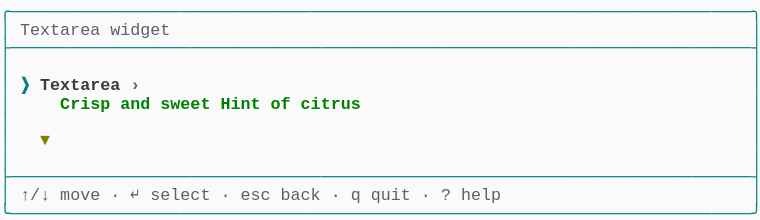
t = 0.00 s
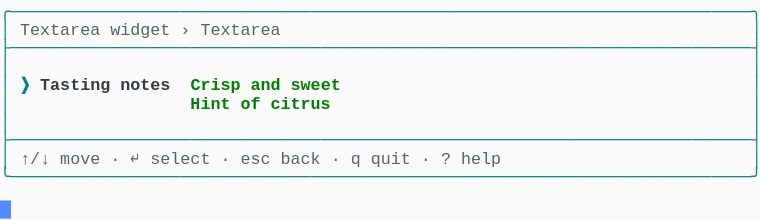
t = 1.57 s
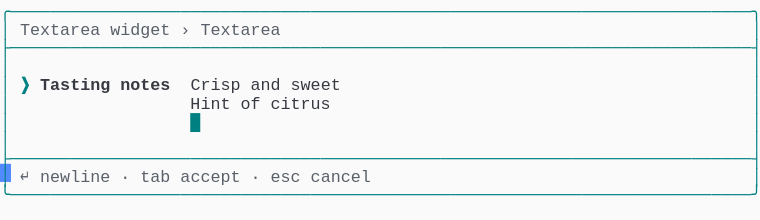
t = 3.41 s
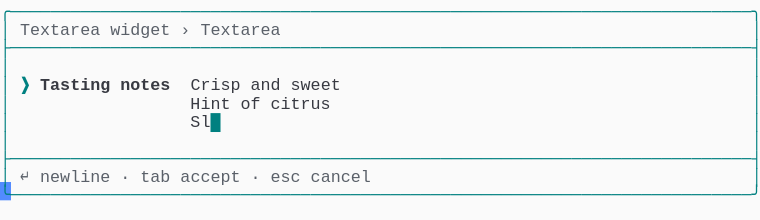
t = 5.03 s
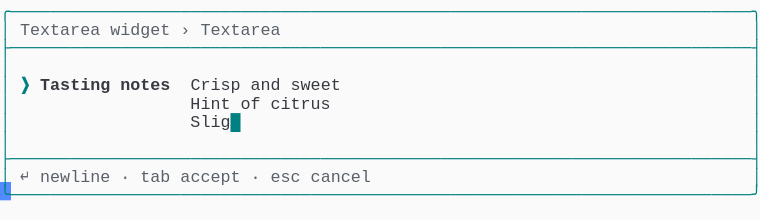
t = 6.66 s
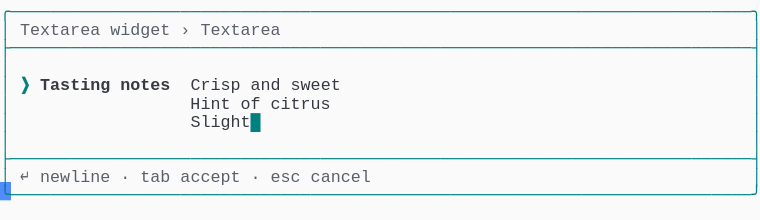
t = 8.29 s

The animated SVG that drew these frames (rendered in a browser with its animation timeline set to each time). Animation: 1 CSS @keyframes rule; frames cover the first 8.29 s, repeats indefinitely.

<svg xmlns="http://www.w3.org/2000/svg" xmlns:xlink="http://www.w3.org/1999/xlink" width="760" height="220.44"><rect width="760" height="220.44" rx="0" ry="0" class="a"></rect><svg height="220.44" viewBox="0 0 76 22.044" width="760" xmlns="http://www.w3.org/2000/svg" xmlns:xlink="http://www.w3.org/1999/xlink"><style>.a{fill:rgb(250,250,250)}.b{font-family:Consolas,"Courier New",Courier,"Liberation Mono",monospace}.c{fill:rgb(0,128,128);white-space:pre}.d{fill:rgb(90,96,105);white-space:pre}.e{fill:rgb(0,128,128);font-weight:bold;white-space:pre}.f{fill:rgb(56,58,66);font-weight:bold;white-space:pre}.g{fill:rgb(56,58,66);white-space:pre}.h{fill:transparent}.i{fill:rgb(82,139,255)}.k{animation-duration:16.312s;animation-iteration-count:infinite;animation-name:j;animation-timing-function:steps(1,end)}.l{fill:rgb(90,96,105);font-weight:bold;white-space:pre}.m{fill:rgb(0,128,0);font-weight:bold;white-space:pre}.n{fill:rgb(128,128,0);font-weight:bold;white-space:pre}@keyframes j{0%{transform:translateX(-0px)}0%{transform:translateX(-76px)}8.4%{transform:translateX(-152px)}13.4%{transform:translateX(-228px)}18.4%{transform:translateX(-304px)}23.4%{transform:translateX(-380px)}28.4%{transform:translateX(-456px)}33.3%{transform:translateX(-532px)}38.3%{transform:translateX(-608px)}43.3%{transform:translateX(-684px)}48.3%{transform:translateX(-760px)}53.3%{transform:translateX(-836px)}58.2%{transform:translateX(-912px)}63.2%{transform:translateX(-988px)}68.2%{transform:translateX(-1064px)}73.2%{transform:translateX(-1140px)}78.2%{transform:translateX(-1216px)}83.1%{transform:translateX(-1292px)}100%{transform:translateX(-1368px)}}</style><g font-family="Consolas, &quot;Courier New&quot;, Courier, &quot;Liberation Mono&quot;, monospace" font-size="1.67" class="b"><defs><symbol id="1"><text x="0" y="1.67" class="c" textLength="76.152" lengthAdjust="spacingAndGlyphs">╭──────────────────────────────────────────────────────────────────────────╮</text></symbol><symbol id="2"><text x="0" y="1.67" class="c" textLength="76.152" lengthAdjust="spacingAndGlyphs">├──────────────────────────────────────────────────────────────────────────┤</text></symbol><symbol id="3"><text x="0" y="1.67" class="c" textLength="1.002" lengthAdjust="spacingAndGlyphs">│</text><text x="75.14999999999999" y="1.67" class="c" textLength="1.002" lengthAdjust="spacingAndGlyphs">│</text></symbol><symbol id="4"><text x="0" y="1.67" class="c" textLength="1.002" lengthAdjust="spacingAndGlyphs">│</text><text x="2.004" y="1.67" class="d" textLength="3.006" lengthAdjust="spacingAndGlyphs">↑/↓</text><text x="6.012" y="1.67" class="d" textLength="4.008" lengthAdjust="spacingAndGlyphs">move</text><text x="11.021999999999998" y="1.67" class="d" textLength="1.002" lengthAdjust="spacingAndGlyphs">·</text><text x="13.026" y="1.67" class="d" textLength="1.002" lengthAdjust="spacingAndGlyphs">↵</text><text x="15.029999999999998" y="1.67" class="d" textLength="6.012" lengthAdjust="spacingAndGlyphs">select</text><text x="22.043999999999997" y="1.67" class="d" textLength="1.002" lengthAdjust="spacingAndGlyphs">·</text><text x="24.048" y="1.67" class="d" textLength="3.006" lengthAdjust="spacingAndGlyphs">esc</text><text x="28.055999999999997" y="1.67" class="d" textLength="4.008" lengthAdjust="spacingAndGlyphs">back</text><text x="33.065999999999995" y="1.67" class="d" textLength="1.002" lengthAdjust="spacingAndGlyphs">·</text><text x="35.06999999999999" y="1.67" class="d" textLength="1.002" lengthAdjust="spacingAndGlyphs">q</text><text x="37.074" y="1.67" class="d" textLength="4.008" lengthAdjust="spacingAndGlyphs">quit</text><text x="42.083999999999996" y="1.67" class="d" textLength="1.002" lengthAdjust="spacingAndGlyphs">·</text><text x="44.087999999999994" y="1.67" class="d" textLength="1.002" lengthAdjust="spacingAndGlyphs">?</text><text x="46.09199999999999" y="1.67" class="d" textLength="4.008" lengthAdjust="spacingAndGlyphs">help</text><text x="75.14999999999999" y="1.67" class="c" textLength="1.002" lengthAdjust="spacingAndGlyphs">│</text></symbol><symbol id="5"><text x="0" y="1.67" class="c" textLength="76.152" lengthAdjust="spacingAndGlyphs">╰──────────────────────────────────────────────────────────────────────────╯</text></symbol><symbol id="6"><text x="0" y="1.67" class="c" textLength="1.002" lengthAdjust="spacingAndGlyphs">│</text><text x="2.004" y="1.67" class="d" textLength="8.016" lengthAdjust="spacingAndGlyphs">Textarea</text><text x="11.021999999999998" y="1.67" class="d" textLength="6.012" lengthAdjust="spacingAndGlyphs">widget</text><text x="18.035999999999998" y="1.67" class="d" textLength="1.002" lengthAdjust="spacingAndGlyphs">›</text><text x="20.04" y="1.67" class="d" textLength="8.016" lengthAdjust="spacingAndGlyphs">Textarea</text><text x="75.14999999999999" y="1.67" class="c" textLength="1.002" lengthAdjust="spacingAndGlyphs">│</text></symbol><symbol id="7"><text x="0" y="1.67" class="c" textLength="1.002" lengthAdjust="spacingAndGlyphs">│</text><text x="2.004" y="1.67" class="e" textLength="1.002" lengthAdjust="spacingAndGlyphs">❯</text><text x="4.008" y="1.67" class="f" textLength="7.014" lengthAdjust="spacingAndGlyphs">Tasting</text><text x="12.024" y="1.67" class="f" textLength="5.01" lengthAdjust="spacingAndGlyphs">notes</text><text x="19.037999999999997" y="1.67" class="g" textLength="5.01" lengthAdjust="spacingAndGlyphs">Crisp</text><text x="25.05" y="1.67" class="g" textLength="3.006" lengthAdjust="spacingAndGlyphs">and</text><text x="29.058" y="1.67" class="g" textLength="5.01" lengthAdjust="spacingAndGlyphs">sweet</text><text x="75.14999999999999" y="1.67" class="c" textLength="1.002" lengthAdjust="spacingAndGlyphs">│</text></symbol><symbol id="8"><text x="0" y="1.67" class="c" textLength="1.002" lengthAdjust="spacingAndGlyphs">│</text><text x="2.004" y="1.67" class="d" textLength="1.002" lengthAdjust="spacingAndGlyphs">↵</text><text x="4.008" y="1.67" class="d" textLength="7.014" lengthAdjust="spacingAndGlyphs">newline</text><text x="12.024" y="1.67" class="d" textLength="1.002" lengthAdjust="spacingAndGlyphs">·</text><text x="14.027999999999999" y="1.67" class="d" textLength="3.006" lengthAdjust="spacingAndGlyphs">tab</text><text x="18.035999999999998" y="1.67" class="d" textLength="6.012" lengthAdjust="spacingAndGlyphs">accept</text><text x="25.05" y="1.67" class="d" textLength="1.002" lengthAdjust="spacingAndGlyphs">·</text><text x="27.054" y="1.67" class="d" textLength="3.006" lengthAdjust="spacingAndGlyphs">esc</text><text x="31.061999999999998" y="1.67" class="d" textLength="6.012" lengthAdjust="spacingAndGlyphs">cancel</text><text x="75.14999999999999" y="1.67" class="c" textLength="1.002" lengthAdjust="spacingAndGlyphs">│</text></symbol><symbol id="9"><text x="0" y="1.67" class="c" textLength="1.002" lengthAdjust="spacingAndGlyphs">│</text><text x="19.037999999999997" y="1.67" class="g" textLength="4.008" lengthAdjust="spacingAndGlyphs">Hint</text><text x="24.048" y="1.67" class="g" textLength="2.004" lengthAdjust="spacingAndGlyphs">of</text><text x="27.054" y="1.67" class="g" textLength="6.012" lengthAdjust="spacingAndGlyphs">citrus</text><text x="75.14999999999999" y="1.67" class="c" textLength="1.002" lengthAdjust="spacingAndGlyphs">│</text></symbol><symbol id="10"><text x="0" y="1.67" class="c" textLength="1.002" lengthAdjust="spacingAndGlyphs">│</text><text x="19.037999999999997" y="1.67" class="g" textLength="8.016" lengthAdjust="spacingAndGlyphs">Slightly</text><text x="28.055999999999997" y="1.67" class="g" textLength="4.008" lengthAdjust="spacingAndGlyphs">tart</text><text x="32.064" y="1.67" class="e" textLength="1.002" lengthAdjust="spacingAndGlyphs">█</text><text x="75.14999999999999" y="1.67" class="c" textLength="1.002" lengthAdjust="spacingAndGlyphs">│</text></symbol><symbol id="a"><rect height="12" width="76" x="0" y="0" class="h"></rect></symbol><symbol id="b"><rect height="1.837" width="1.1022" class="i"></rect></symbol></defs><rect height="22.044" width="76" class="a"></rect><g class="k"><svg x="0" y="0" width="1444"><svg x="0"><use xlink:href="#a"></use><use xlink:href="#b" x="-0.0040000000000000036" y="0"></use></svg><svg x="76"><use xlink:href="#a"></use><use xlink:href="#b" x="75.996" y="20.031999999999996"></use><use xlink:href="#1" y="0"></use><text x="0" y="3.5069999999999997" class="c" textLength="1.002" lengthAdjust="spacingAndGlyphs">│</text><text x="2.004" y="3.5069999999999997" class="d" textLength="8.016" lengthAdjust="spacingAndGlyphs">Textarea</text><text x="11.021999999999998" y="3.5069999999999997" class="d" textLength="6.012" lengthAdjust="spacingAndGlyphs">widget</text><text x="75.14999999999999" y="3.5069999999999997" class="c" textLength="1.002" lengthAdjust="spacingAndGlyphs">│</text><use xlink:href="#2" y="3.674"></use><use xlink:href="#3" y="5.511"></use><text x="0" y="9.018" class="c" textLength="1.002" lengthAdjust="spacingAndGlyphs">│</text><text x="2.004" y="9.018" class="e" textLength="1.002" lengthAdjust="spacingAndGlyphs">❯</text><text x="4.008" y="9.018" class="f" textLength="8.016" lengthAdjust="spacingAndGlyphs">Textarea</text><text x="13.026" y="9.018" class="l" textLength="1.002" lengthAdjust="spacingAndGlyphs">›</text><text x="75.14999999999999" y="9.018" class="c" textLength="1.002" lengthAdjust="spacingAndGlyphs">│</text><text x="0" y="10.855" class="c" textLength="1.002" lengthAdjust="spacingAndGlyphs">│</text><text x="6.012" y="10.855" class="m" textLength="5.01" lengthAdjust="spacingAndGlyphs">Crisp</text><text x="12.024" y="10.855" class="m" textLength="3.006" lengthAdjust="spacingAndGlyphs">and</text><text x="16.032" y="10.855" class="m" textLength="5.01" lengthAdjust="spacingAndGlyphs">sweet</text><text x="22.043999999999997" y="10.855" class="m" textLength="4.008" lengthAdjust="spacingAndGlyphs">Hint</text><text x="27.054" y="10.855" class="m" textLength="2.004" lengthAdjust="spacingAndGlyphs">of</text><text x="30.059999999999995" y="10.855" class="m" textLength="6.012" lengthAdjust="spacingAndGlyphs">citrus</text><text x="75.14999999999999" y="10.855" class="c" textLength="1.002" lengthAdjust="spacingAndGlyphs">│</text><use xlink:href="#3" y="11.022"></use><text x="0" y="14.529" class="c" textLength="1.002" lengthAdjust="spacingAndGlyphs">│</text><text x="4.008" y="14.529" class="n" textLength="1.002" lengthAdjust="spacingAndGlyphs">▼</text><text x="75.14999999999999" y="14.529" class="c" textLength="1.002" lengthAdjust="spacingAndGlyphs">│</text><use xlink:href="#3" y="14.696"></use><use xlink:href="#2" y="16.533"></use><use xlink:href="#4" y="18.37"></use><use xlink:href="#5" y="20.206999999999997"></use></svg><svg x="152"><use xlink:href="#a"></use><use xlink:href="#b" x="75.996" y="16.358"></use><use xlink:href="#1" y="0"></use><use xlink:href="#6" y="1.837"></use><use xlink:href="#2" y="3.674"></use><use xlink:href="#3" y="5.511"></use><text x="0" y="9.018" class="c" textLength="1.002" lengthAdjust="spacingAndGlyphs">│</text><text x="2.004" y="9.018" class="e" textLength="1.002" lengthAdjust="spacingAndGlyphs">❯</text><text x="4.008" y="9.018" class="f" textLength="7.014" lengthAdjust="spacingAndGlyphs">Tasting</text><text x="12.024" y="9.018" class="f" textLength="5.01" lengthAdjust="spacingAndGlyphs">notes</text><text x="19.037999999999997" y="9.018" class="m" textLength="5.01" lengthAdjust="spacingAndGlyphs">Crisp</text><text x="25.05" y="9.018" class="m" textLength="3.006" lengthAdjust="spacingAndGlyphs">and</text><text x="29.058" y="9.018" class="m" textLength="5.01" lengthAdjust="spacingAndGlyphs">sweet</text><text x="75.14999999999999" y="9.018" class="c" textLength="1.002" lengthAdjust="spacingAndGlyphs">│</text><text x="0" y="10.855" class="c" textLength="1.002" lengthAdjust="spacingAndGlyphs">│</text><text x="19.037999999999997" y="10.855" class="m" textLength="4.008" lengthAdjust="spacingAndGlyphs">Hint</text><text x="24.048" y="10.855" class="m" textLength="2.004" lengthAdjust="spacingAndGlyphs">of</text><text x="27.054" y="10.855" class="m" textLength="6.012" lengthAdjust="spacingAndGlyphs">citrus</text><text x="75.14999999999999" y="10.855" class="c" textLength="1.002" lengthAdjust="spacingAndGlyphs">│</text><use xlink:href="#3" y="11.022"></use><use xlink:href="#2" y="12.859"></use><use xlink:href="#4" y="14.696"></use><use xlink:href="#5" y="16.533"></use></svg><svg x="228"><use xlink:href="#a"></use><use xlink:href="#b" x="75.996" y="16.358"></use><use xlink:href="#1" y="0"></use><use xlink:href="#6" y="1.837"></use><use xlink:href="#2" y="3.674"></use><use xlink:href="#3" y="5.511"></use><use xlink:href="#7" y="7.348"></use><text x="0" y="10.855" class="c" textLength="1.002" lengthAdjust="spacingAndGlyphs">│</text><text x="19.037999999999997" y="10.855" class="g" textLength="4.008" lengthAdjust="spacingAndGlyphs">Hint</text><text x="24.048" y="10.855" class="g" textLength="2.004" lengthAdjust="spacingAndGlyphs">of</text><text x="27.054" y="10.855" class="g" textLength="6.012" lengthAdjust="spacingAndGlyphs">citrus</text><text x="33.065999999999995" y="10.855" class="e" textLength="1.002" lengthAdjust="spacingAndGlyphs">█</text><text x="75.14999999999999" y="10.855" class="c" textLength="1.002" lengthAdjust="spacingAndGlyphs">│</text><use xlink:href="#3" y="11.022"></use><use xlink:href="#2" y="12.859"></use><use xlink:href="#8" y="14.696"></use><use xlink:href="#5" y="16.533"></use></svg><svg x="304"><use xlink:href="#a"></use><use xlink:href="#b" x="75.996" y="18.195"></use><use xlink:href="#1" y="0"></use><use xlink:href="#6" y="1.837"></use><use xlink:href="#2" y="3.674"></use><use xlink:href="#3" y="5.511"></use><use xlink:href="#7" y="7.348"></use><use xlink:href="#9" y="9.185"></use><text x="0" y="12.692" class="c" textLength="1.002" lengthAdjust="spacingAndGlyphs">│</text><text x="19.037999999999997" y="12.692" class="e" textLength="1.002" lengthAdjust="spacingAndGlyphs">█</text><text x="75.14999999999999" y="12.692" class="c" textLength="1.002" lengthAdjust="spacingAndGlyphs">│</text><use xlink:href="#3" y="12.859"></use><use xlink:href="#2" y="14.696"></use><use xlink:href="#8" y="16.533"></use><use xlink:href="#5" y="18.37"></use></svg><svg x="380"><use xlink:href="#a"></use><use xlink:href="#b" x="75.996" y="18.195"></use><use xlink:href="#1" y="0"></use><use xlink:href="#6" y="1.837"></use><use xlink:href="#2" y="3.674"></use><use xlink:href="#3" y="5.511"></use><use xlink:href="#7" y="7.348"></use><use xlink:href="#9" y="9.185"></use><text x="0" y="12.692" class="c" textLength="1.002" lengthAdjust="spacingAndGlyphs">│</text><text x="19.037999999999997" y="12.692" class="g" textLength="1.002" lengthAdjust="spacingAndGlyphs">S</text><text x="20.04" y="12.692" class="e" textLength="1.002" lengthAdjust="spacingAndGlyphs">█</text><text x="75.14999999999999" y="12.692" class="c" textLength="1.002" lengthAdjust="spacingAndGlyphs">│</text><use xlink:href="#3" y="12.859"></use><use xlink:href="#2" y="14.696"></use><use xlink:href="#8" y="16.533"></use><use xlink:href="#5" y="18.37"></use></svg><svg x="456"><use xlink:href="#a"></use><use xlink:href="#b" x="75.996" y="18.195"></use><use xlink:href="#1" y="0"></use><use xlink:href="#6" y="1.837"></use><use xlink:href="#2" y="3.674"></use><use xlink:href="#3" y="5.511"></use><use xlink:href="#7" y="7.348"></use><use xlink:href="#9" y="9.185"></use><text x="0" y="12.692" class="c" textLength="1.002" lengthAdjust="spacingAndGlyphs">│</text><text x="19.037999999999997" y="12.692" class="g" textLength="2.004" lengthAdjust="spacingAndGlyphs">Sl</text><text x="21.041999999999998" y="12.692" class="e" textLength="1.002" lengthAdjust="spacingAndGlyphs">█</text><text x="75.14999999999999" y="12.692" class="c" textLength="1.002" lengthAdjust="spacingAndGlyphs">│</text><use xlink:href="#3" y="12.859"></use><use xlink:href="#2" y="14.696"></use><use xlink:href="#8" y="16.533"></use><use xlink:href="#5" y="18.37"></use></svg><svg x="532"><use xlink:href="#a"></use><use xlink:href="#b" x="75.996" y="18.195"></use><use xlink:href="#1" y="0"></use><use xlink:href="#6" y="1.837"></use><use xlink:href="#2" y="3.674"></use><use xlink:href="#3" y="5.511"></use><use xlink:href="#7" y="7.348"></use><use xlink:href="#9" y="9.185"></use><text x="0" y="12.692" class="c" textLength="1.002" lengthAdjust="spacingAndGlyphs">│</text><text x="19.037999999999997" y="12.692" class="g" textLength="3.006" lengthAdjust="spacingAndGlyphs">Sli</text><text x="22.043999999999997" y="12.692" class="e" textLength="1.002" lengthAdjust="spacingAndGlyphs">█</text><text x="75.14999999999999" y="12.692" class="c" textLength="1.002" lengthAdjust="spacingAndGlyphs">│</text><use xlink:href="#3" y="12.859"></use><use xlink:href="#2" y="14.696"></use><use xlink:href="#8" y="16.533"></use><use xlink:href="#5" y="18.37"></use></svg><svg x="608"><use xlink:href="#a"></use><use xlink:href="#b" x="75.996" y="18.195"></use><use xlink:href="#1" y="0"></use><use xlink:href="#6" y="1.837"></use><use xlink:href="#2" y="3.674"></use><use xlink:href="#3" y="5.511"></use><use xlink:href="#7" y="7.348"></use><use xlink:href="#9" y="9.185"></use><text x="0" y="12.692" class="c" textLength="1.002" lengthAdjust="spacingAndGlyphs">│</text><text x="19.037999999999997" y="12.692" class="g" textLength="4.008" lengthAdjust="spacingAndGlyphs">Slig</text><text x="23.045999999999996" y="12.692" class="e" textLength="1.002" lengthAdjust="spacingAndGlyphs">█</text><text x="75.14999999999999" y="12.692" class="c" textLength="1.002" lengthAdjust="spacingAndGlyphs">│</text><use xlink:href="#3" y="12.859"></use><use xlink:href="#2" y="14.696"></use><use xlink:href="#8" y="16.533"></use><use xlink:href="#5" y="18.37"></use></svg><svg x="684"><use xlink:href="#a"></use><use xlink:href="#b" x="75.996" y="18.195"></use><use xlink:href="#1" y="0"></use><use xlink:href="#6" y="1.837"></use><use xlink:href="#2" y="3.674"></use><use xlink:href="#3" y="5.511"></use><use xlink:href="#7" y="7.348"></use><use xlink:href="#9" y="9.185"></use><text x="0" y="12.692" class="c" textLength="1.002" lengthAdjust="spacingAndGlyphs">│</text><text x="19.037999999999997" y="12.692" class="g" textLength="5.01" lengthAdjust="spacingAndGlyphs">Sligh</text><text x="24.048" y="12.692" class="e" textLength="1.002" lengthAdjust="spacingAndGlyphs">█</text><text x="75.14999999999999" y="12.692" class="c" textLength="1.002" lengthAdjust="spacingAndGlyphs">│</text><use xlink:href="#3" y="12.859"></use><use xlink:href="#2" y="14.696"></use><use xlink:href="#8" y="16.533"></use><use xlink:href="#5" y="18.37"></use></svg><svg x="760"><use xlink:href="#a"></use><use xlink:href="#b" x="75.996" y="18.195"></use><use xlink:href="#1" y="0"></use><use xlink:href="#6" y="1.837"></use><use xlink:href="#2" y="3.674"></use><use xlink:href="#3" y="5.511"></use><use xlink:href="#7" y="7.348"></use><use xlink:href="#9" y="9.185"></use><text x="0" y="12.692" class="c" textLength="1.002" lengthAdjust="spacingAndGlyphs">│</text><text x="19.037999999999997" y="12.692" class="g" textLength="6.012" lengthAdjust="spacingAndGlyphs">Slight</text><text x="25.05" y="12.692" class="e" textLength="1.002" lengthAdjust="spacingAndGlyphs">█</text><text x="75.14999999999999" y="12.692" class="c" textLength="1.002" lengthAdjust="spacingAndGlyphs">│</text><use xlink:href="#3" y="12.859"></use><use xlink:href="#2" y="14.696"></use><use xlink:href="#8" y="16.533"></use><use xlink:href="#5" y="18.37"></use></svg><svg x="836"><use xlink:href="#a"></use><use xlink:href="#b" x="75.996" y="18.195"></use><use xlink:href="#1" y="0"></use><use xlink:href="#6" y="1.837"></use><use xlink:href="#2" y="3.674"></use><use xlink:href="#3" y="5.511"></use><use xlink:href="#7" y="7.348"></use><use xlink:href="#9" y="9.185"></use><text x="0" y="12.692" class="c" textLength="1.002" lengthAdjust="spacingAndGlyphs">│</text><text x="19.037999999999997" y="12.692" class="g" textLength="7.014" lengthAdjust="spacingAndGlyphs">Slightl</text><text x="26.052" y="12.692" class="e" textLength="1.002" lengthAdjust="spacingAndGlyphs">█</text><text x="75.14999999999999" y="12.692" class="c" textLength="1.002" lengthAdjust="spacingAndGlyphs">│</text><use xlink:href="#3" y="12.859"></use><use xlink:href="#2" y="14.696"></use><use xlink:href="#8" y="16.533"></use><use xlink:href="#5" y="18.37"></use></svg><svg x="912"><use xlink:href="#a"></use><use xlink:href="#b" x="75.996" y="18.195"></use><use xlink:href="#1" y="0"></use><use xlink:href="#6" y="1.837"></use><use xlink:href="#2" y="3.674"></use><use xlink:href="#3" y="5.511"></use><use xlink:href="#7" y="7.348"></use><use xlink:href="#9" y="9.185"></use><text x="0" y="12.692" class="c" textLength="1.002" lengthAdjust="spacingAndGlyphs">│</text><text x="19.037999999999997" y="12.692" class="g" textLength="8.016" lengthAdjust="spacingAndGlyphs">Slightly</text><text x="27.054" y="12.692" class="e" textLength="1.002" lengthAdjust="spacingAndGlyphs">█</text><text x="75.14999999999999" y="12.692" class="c" textLength="1.002" lengthAdjust="spacingAndGlyphs">│</text><use xlink:href="#3" y="12.859"></use><use xlink:href="#2" y="14.696"></use><use xlink:href="#8" y="16.533"></use><use xlink:href="#5" y="18.37"></use></svg><svg x="988"><use xlink:href="#a"></use><use xlink:href="#b" x="75.996" y="18.195"></use><use xlink:href="#1" y="0"></use><use xlink:href="#6" y="1.837"></use><use xlink:href="#2" y="3.674"></use><use xlink:href="#3" y="5.511"></use><use xlink:href="#7" y="7.348"></use><use xlink:href="#9" y="9.185"></use><text x="0" y="12.692" class="c" textLength="1.002" lengthAdjust="spacingAndGlyphs">│</text><text x="19.037999999999997" y="12.692" class="g" textLength="8.016" lengthAdjust="spacingAndGlyphs">Slightly</text><text x="28.055999999999997" y="12.692" class="e" textLength="1.002" lengthAdjust="spacingAndGlyphs">█</text><text x="75.14999999999999" y="12.692" class="c" textLength="1.002" lengthAdjust="spacingAndGlyphs">│</text><use xlink:href="#3" y="12.859"></use><use xlink:href="#2" y="14.696"></use><use xlink:href="#8" y="16.533"></use><use xlink:href="#5" y="18.37"></use></svg><svg x="1064"><use xlink:href="#a"></use><use xlink:href="#b" x="75.996" y="18.195"></use><use xlink:href="#1" y="0"></use><use xlink:href="#6" y="1.837"></use><use xlink:href="#2" y="3.674"></use><use xlink:href="#3" y="5.511"></use><use xlink:href="#7" y="7.348"></use><use xlink:href="#9" y="9.185"></use><text x="0" y="12.692" class="c" textLength="1.002" lengthAdjust="spacingAndGlyphs">│</text><text x="19.037999999999997" y="12.692" class="g" textLength="8.016" lengthAdjust="spacingAndGlyphs">Slightly</text><text x="28.055999999999997" y="12.692" class="g" textLength="1.002" lengthAdjust="spacingAndGlyphs">t</text><text x="29.058" y="12.692" class="e" textLength="1.002" lengthAdjust="spacingAndGlyphs">█</text><text x="75.14999999999999" y="12.692" class="c" textLength="1.002" lengthAdjust="spacingAndGlyphs">│</text><use xlink:href="#3" y="12.859"></use><use xlink:href="#2" y="14.696"></use><use xlink:href="#8" y="16.533"></use><use xlink:href="#5" y="18.37"></use></svg><svg x="1140"><use xlink:href="#a"></use><use xlink:href="#b" x="75.996" y="18.195"></use><use xlink:href="#1" y="0"></use><use xlink:href="#6" y="1.837"></use><use xlink:href="#2" y="3.674"></use><use xlink:href="#3" y="5.511"></use><use xlink:href="#7" y="7.348"></use><use xlink:href="#9" y="9.185"></use><text x="0" y="12.692" class="c" textLength="1.002" lengthAdjust="spacingAndGlyphs">│</text><text x="19.037999999999997" y="12.692" class="g" textLength="8.016" lengthAdjust="spacingAndGlyphs">Slightly</text><text x="28.055999999999997" y="12.692" class="g" textLength="2.004" lengthAdjust="spacingAndGlyphs">ta</text><text x="30.059999999999995" y="12.692" class="e" textLength="1.002" lengthAdjust="spacingAndGlyphs">█</text><text x="75.14999999999999" y="12.692" class="c" textLength="1.002" lengthAdjust="spacingAndGlyphs">│</text><use xlink:href="#3" y="12.859"></use><use xlink:href="#2" y="14.696"></use><use xlink:href="#8" y="16.533"></use><use xlink:href="#5" y="18.37"></use></svg><svg x="1216"><use xlink:href="#a"></use><use xlink:href="#b" x="75.996" y="18.195"></use><use xlink:href="#1" y="0"></use><use xlink:href="#6" y="1.837"></use><use xlink:href="#2" y="3.674"></use><use xlink:href="#3" y="5.511"></use><use xlink:href="#7" y="7.348"></use><use xlink:href="#9" y="9.185"></use><text x="0" y="12.692" class="c" textLength="1.002" lengthAdjust="spacingAndGlyphs">│</text><text x="19.037999999999997" y="12.692" class="g" textLength="8.016" lengthAdjust="spacingAndGlyphs">Slightly</text><text x="28.055999999999997" y="12.692" class="g" textLength="3.006" lengthAdjust="spacingAndGlyphs">tar</text><text x="31.061999999999998" y="12.692" class="e" textLength="1.002" lengthAdjust="spacingAndGlyphs">█</text><text x="75.14999999999999" y="12.692" class="c" textLength="1.002" lengthAdjust="spacingAndGlyphs">│</text><use xlink:href="#3" y="12.859"></use><use xlink:href="#2" y="14.696"></use><use xlink:href="#8" y="16.533"></use><use xlink:href="#5" y="18.37"></use></svg><svg x="1292"><use xlink:href="#a"></use><use xlink:href="#b" x="75.996" y="18.195"></use><use xlink:href="#1" y="0"></use><use xlink:href="#6" y="1.837"></use><use xlink:href="#2" y="3.674"></use><use xlink:href="#3" y="5.511"></use><use xlink:href="#7" y="7.348"></use><use xlink:href="#9" y="9.185"></use><use xlink:href="#10" y="11.022"></use><use xlink:href="#3" y="12.859"></use><use xlink:href="#2" y="14.696"></use><use xlink:href="#8" y="16.533"></use><use xlink:href="#5" y="18.37"></use></svg><svg x="1368"><use xlink:href="#a"></use><use xlink:href="#b" x="0.996" y="20.031999999999996"></use><use xlink:href="#1" y="0"></use><use xlink:href="#6" y="1.837"></use><use xlink:href="#2" y="3.674"></use><use xlink:href="#3" y="5.511"></use><use xlink:href="#7" y="7.348"></use><use xlink:href="#9" y="9.185"></use><use xlink:href="#10" y="11.022"></use><use xlink:href="#3" y="12.859"></use><use xlink:href="#2" y="14.696"></use><use xlink:href="#8" y="16.533"></use><use xlink:href="#5" y="18.37"></use></svg></svg></g></g></svg></svg>
